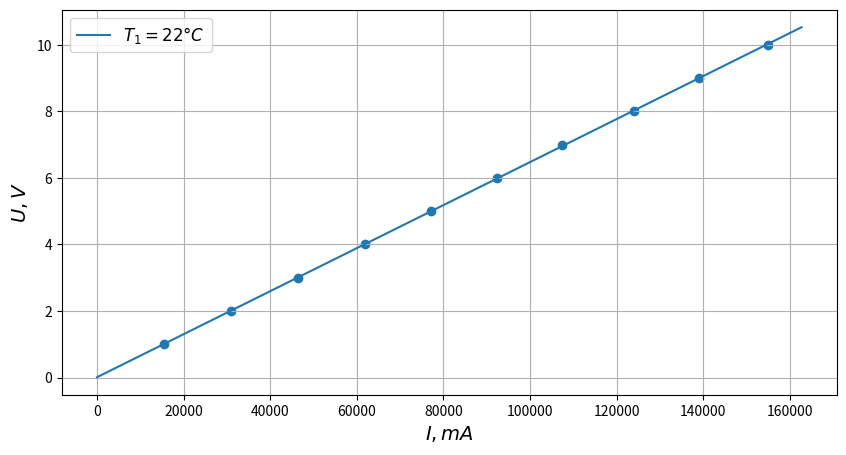

Python code for this plot:
import numpy as np
import matplotlib.pyplot as plt


X_1 = [15395, 2 * 15426, 3 * 15459, 4 * 15448, 5 * 15427,
       6 * 15391, 7 * 15351, 8 * 15486, 9 * 15445, 10 * 15493]
Y_1 = [1, 2, 3, 4, 5, 6, 7, 8, 9, 10]
t_1 = 1.05 * max(X_1)
model_1 = np.polyfit(X_1, Y_1, 1)
x_1 = [0, t_1]
y_1 = [model_1[1], (model_1[0] * t_1 + model_1[1])]


print(model_1)


plt.figure(figsize=(10, 5))
plt.scatter(X_1, Y_1)
plt.plot(x_1, y_1, label=r'$T_1=22 \degree C$')
plt.xlabel(r'$I, mA$', fontsize=14)
plt.ylabel(r'$U, V$', fontsize=14)
plt.grid(True)
plt.legend(loc='best', fontsize=12)
plt.show()
